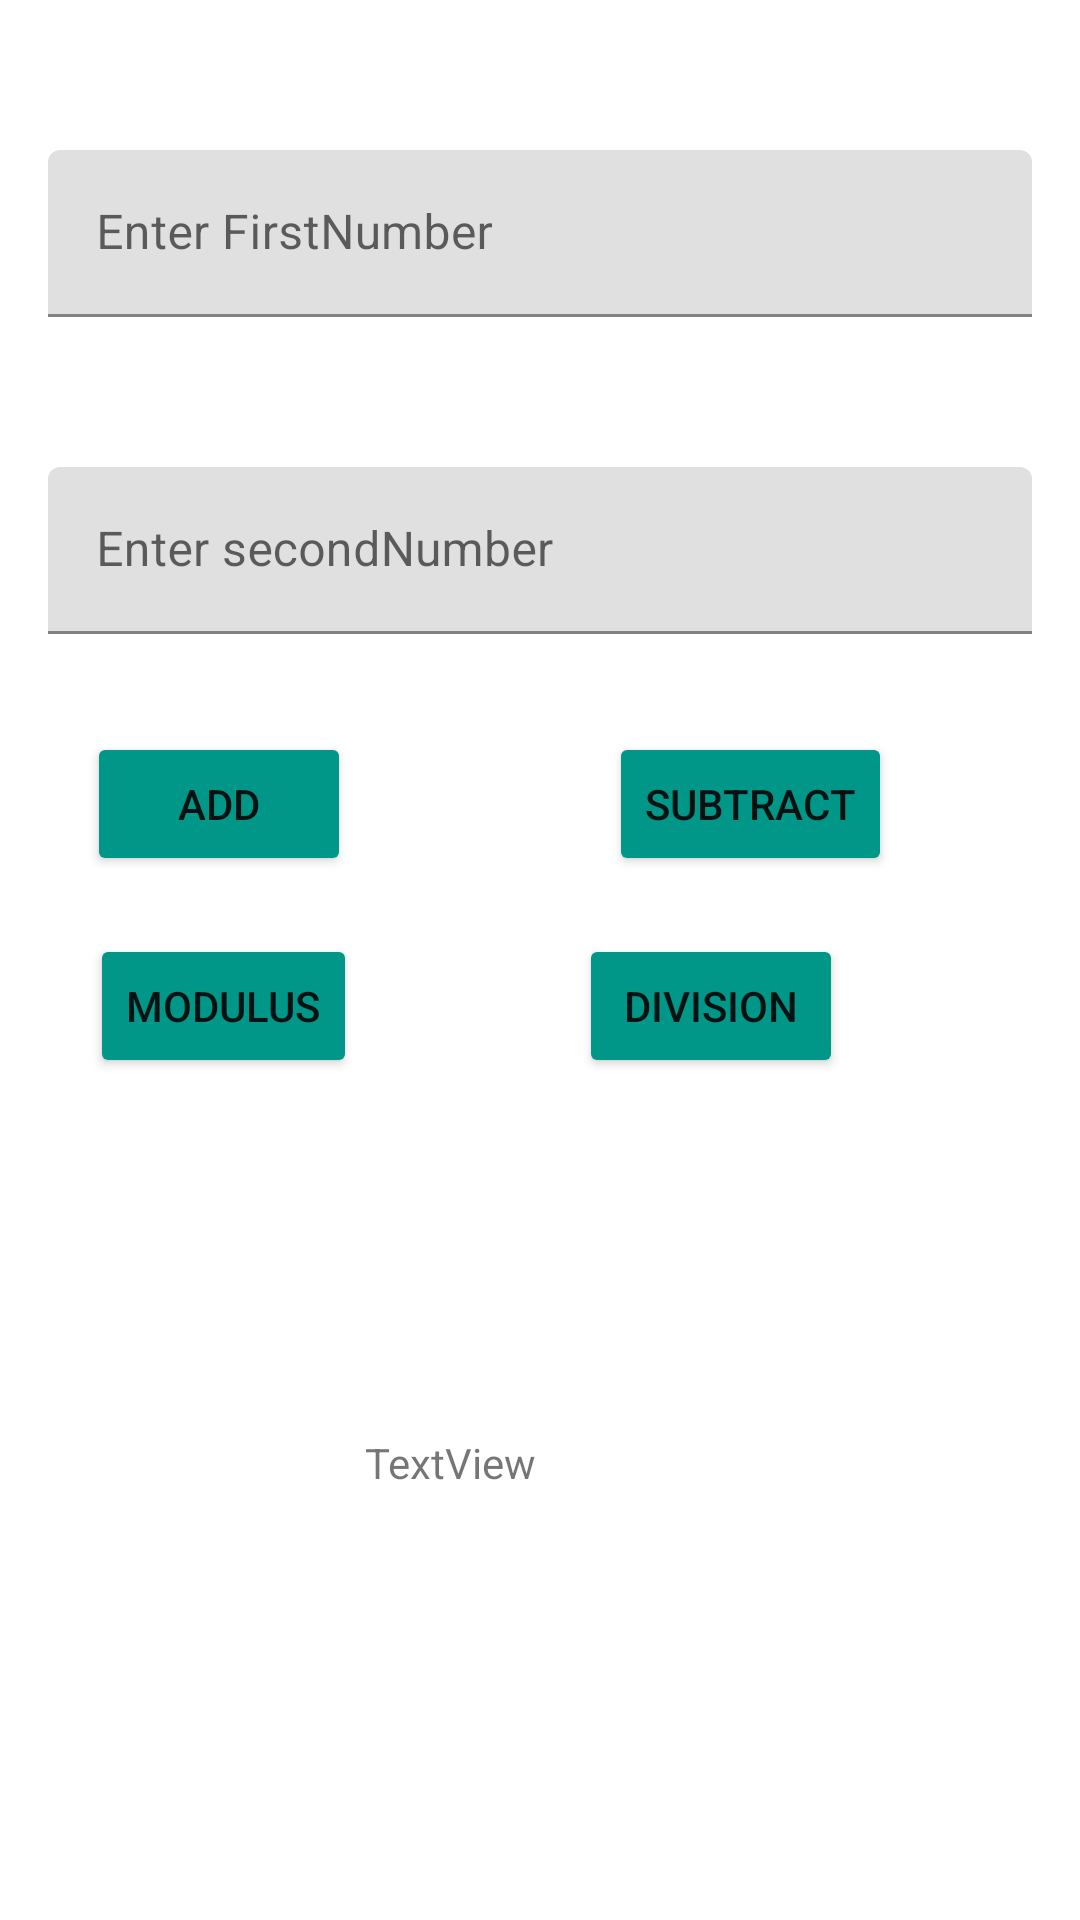

Android layout source for this screen:
<!-- AndroidManifest.xml: application theme Theme.CalculatingActivity -->
<!-- res/layout/activity_calculator.xml -->
<?xml version="1.0" encoding="utf-8"?>
<androidx.constraintlayout.widget.ConstraintLayout xmlns:android="http://schemas.android.com/apk/res/android"
    xmlns:app="http://schemas.android.com/apk/res-auto"
    xmlns:tools="http://schemas.android.com/tools"
    android:layout_width="match_parent"
    android:layout_height="match_parent"
    tools:context=".calculatorActivity">

    <com.google.android.material.textfield.TextInputLayout
        android:id="@+id/tilnumone"
        android:layout_width="0dp"
        android:layout_height="wrap_content"
        android:layout_marginStart="16dp"
        android:layout_marginTop="50dp"
        android:layout_marginEnd="16dp"
        app:layout_constraintEnd_toEndOf="parent"
        app:layout_constraintStart_toStartOf="parent"
        app:layout_constraintTop_toTopOf="parent">

        <com.google.android.material.textfield.TextInputEditText
            android:id="@+id/etnumber"
            android:layout_width="match_parent"
            android:layout_height="wrap_content"
            android:hint="Enter FirstNumber"
            android:inputType="number" />
    </com.google.android.material.textfield.TextInputLayout>

    <com.google.android.material.textfield.TextInputLayout
        android:id="@+id/tilnumtwo"
        android:layout_width="0dp"
        android:layout_height="wrap_content"
        android:layout_marginStart="16dp"
        android:layout_marginTop="50dp"
        android:layout_marginEnd="16dp"
        app:layout_constraintEnd_toEndOf="parent"
        app:layout_constraintStart_toStartOf="parent"
        app:layout_constraintTop_toBottomOf="@+id/tilnumone">

        <com.google.android.material.textfield.TextInputEditText
            android:id="@+id/etnumbertwo"
            android:layout_width="match_parent"
            android:layout_height="wrap_content"
            android:hint="Enter secondNumber"
            android:inputType="number" />
    </com.google.android.material.textfield.TextInputLayout>

    <Button
        android:id="@+id/btnadd"
        android:layout_width="wrap_content"
        android:layout_height="wrap_content"
        android:layout_marginStart="16dp"
        android:layout_marginTop="32dp"
        android:layout_marginEnd="16dp"
        android:layout_marginBottom="32dp"
        android:backgroundTint="#009688"
        android:text="Add"
        app:cornerRadius="12dp"
        app:layout_constraintBottom_toBottomOf="parent"
        app:layout_constraintEnd_toEndOf="parent"
        app:layout_constraintHorizontal_bias="0.054"
        app:layout_constraintStart_toStartOf="parent"
        app:layout_constraintTop_toBottomOf="@+id/tilnumtwo"
        app:layout_constraintVertical_bias="0.002" />

    <Button
        android:id="@+id/btnsub"
        android:layout_width="wrap_content"
        android:layout_height="wrap_content"
        android:layout_marginStart="16dp"
        android:layout_marginTop="32dp"
        android:layout_marginEnd="16dp"
        android:layout_marginBottom="32dp"
        android:backgroundTint="#009688"
        android:text="subtract"
        app:cornerRadius="12dp"
        app:layout_constraintBottom_toBottomOf="parent"
        app:layout_constraintEnd_toEndOf="parent"
        app:layout_constraintHorizontal_bias="0.8"
        app:layout_constraintStart_toStartOf="parent"
        app:layout_constraintTop_toBottomOf="@+id/tilnumtwo"
        app:layout_constraintVertical_bias="0.002" />

    <Button
        android:id="@+id/btnModule"
        android:layout_width="wrap_content"
        android:layout_height="wrap_content"
        android:layout_marginStart="16dp"
        android:layout_marginTop="32dp"
        android:layout_marginEnd="16dp"
        android:layout_marginBottom="32dp"
        android:backgroundTint="#009688"
        android:text="modulus"
        app:cornerRadius="12dp"
        app:layout_constraintBottom_toBottomOf="parent"
        app:layout_constraintEnd_toEndOf="parent"
        app:layout_constraintHorizontal_bias="0.058"
        app:layout_constraintStart_toStartOf="parent"
        app:layout_constraintTop_toBottomOf="@+id/tilnumtwo"
        app:layout_constraintVertical_bias="0.215" />

    <Button
        android:id="@+id/btndividing"
        android:layout_width="wrap_content"
        android:layout_height="wrap_content"
        android:layout_marginStart="16dp"
        android:layout_marginTop="32dp"
        android:layout_marginEnd="16dp"
        android:layout_marginBottom="32dp"
        android:backgroundTint="#009688"
        android:text="division"
        app:cornerRadius="12dp"
        app:layout_constraintBottom_toBottomOf="parent"
        app:layout_constraintEnd_toEndOf="parent"
        app:layout_constraintHorizontal_bias="0.738"
        app:layout_constraintStart_toStartOf="parent"
        app:layout_constraintTop_toBottomOf="@+id/tilnumtwo"
        app:layout_constraintVertical_bias="0.215" />

    <androidx.constraintlayout.widget.Guideline
        android:id="@+id/guideline4"
        android:layout_width="wrap_content"
        android:layout_height="wrap_content"
        android:orientation="horizontal"
        app:layout_constraintGuide_begin="314dp"
        app:layout_constraintGuide_percent="0.4" />

    <androidx.constraintlayout.widget.Guideline
        android:id="@+id/guideline5"
        android:layout_width="wrap_content"
        android:layout_height="wrap_content"
        android:orientation="horizontal"
        app:layout_constraintGuide_begin="379dp"
        app:layout_constraintGuide_percent="0.5" />

    <TextView
        android:id="@+id/tvResult"
        android:layout_width="wrap_content"
        android:layout_height="wrap_content"
        android:layout_marginStart="16dp"
        android:layout_marginTop="32dp"
        android:layout_marginEnd="16dp"
        android:layout_marginBottom="32dp"
        android:hint="Enter Results"
        android:text="TextView"
        app:layout_constraintBottom_toBottomOf="parent"
        app:layout_constraintEnd_toEndOf="parent"
        app:layout_constraintHorizontal_bias="0.43"
        app:layout_constraintStart_toStartOf="parent"
        app:layout_constraintTop_toBottomOf="@+id/btndividing"
        app:layout_constraintVertical_bias="0.438" />

</androidx.constraintlayout.widget.ConstraintLayout>
<!-- resources referenced by this layout -->
<resources>
  <style name="Theme.CalculatingActivity" parent="Theme.MaterialComponents.DayNight.DarkActionBar">
          
          <item name="colorPrimary">@color/purple_500</item>
          <item name="colorPrimaryVariant">@color/purple_700</item>
          <item name="colorOnPrimary">@color/white</item>
          
          <item name="colorSecondary">@color/teal_200</item>
          <item name="colorSecondaryVariant">@color/teal_700</item>
          <item name="colorOnSecondary">@color/black</item>
          
          <item name="android:statusBarColor" tools:targetApi="l">?attr/colorPrimaryVariant</item>
          
      </style>
  <!-- not gathered from this repository: default colours our renderer supplied (Android Studio template values) -->
  <color name="purple_500">#FF6200EE</color>
  <color name="purple_700">#FF3700B3</color>
  <color name="teal_200">#FF03DAC5</color>
  <color name="teal_700">#FF018786</color>
  <color name="black">#FF000000</color>
  <color name="white">#FFFFFFFF</color>
</resources>
